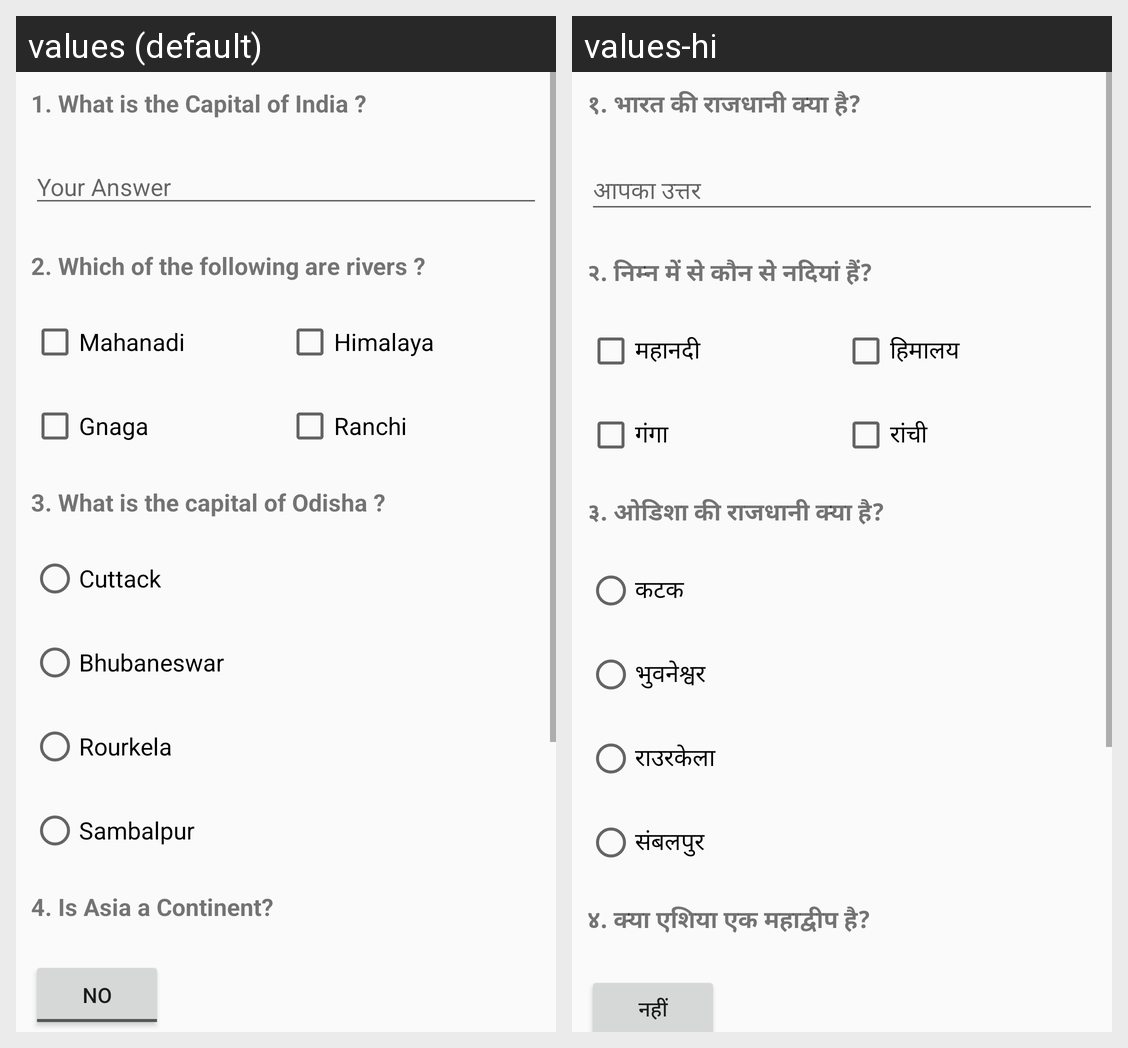

The same Android screen rendered under two of its app's locales, left to right. List the strings drawn on it with the default value and each locale's translation.
Android screen res/layout/activity_main.xml rendered under 2 locales, left to right: values (default), values-hi. Device: Nexus 5 (rendered at 1080×1920; each locale shown at half size, 540×960, under a caption strip naming it); theme AppTheme2.
Strings drawn on this screen, with the default value and each locale's value (text and hints the layout hard-codes, and strings that could not be matched under every locale, appear in the picture but are not listed):

q1
  values: 1. What is the Capital of India ?
  values-hi: १. भारत की राजधानी क्या है?

q1hint
  values: Your Answer
  values-hi: आपका उत्तर

q2
  values: 2. Which of the following are rivers ?
  values-hi: २. निम्न में से कौन से नदियां हैं?

q2o1
  values: Mahanadi
  values-hi: महानदी

q2o2
  values: Himalaya
  values-hi: हिमालय

q2o3
  values: Gnaga
  values-hi: गंगा

q2o4
  values: Ranchi
  values-hi: रांची

q3
  values: 3. What is the capital of Odisha ?
  values-hi: ३. ओडिशा की राजधानी क्या है?

q3o1
  values: Cuttack
  values-hi: कटक

q3o2
  values: Bhubaneswar
  values-hi: भुवनेश्वर

q3o3
  values: Rourkela
  values-hi: राउरकेला

q3o4
  values: Sambalpur
  values-hi: संबलपुर

q4
  values: 4. Is Asia a Continent?
  values-hi: ४. क्या एशिया एक महाद्वीप है?

q4no
  values: NO
  values-hi: नहीं
